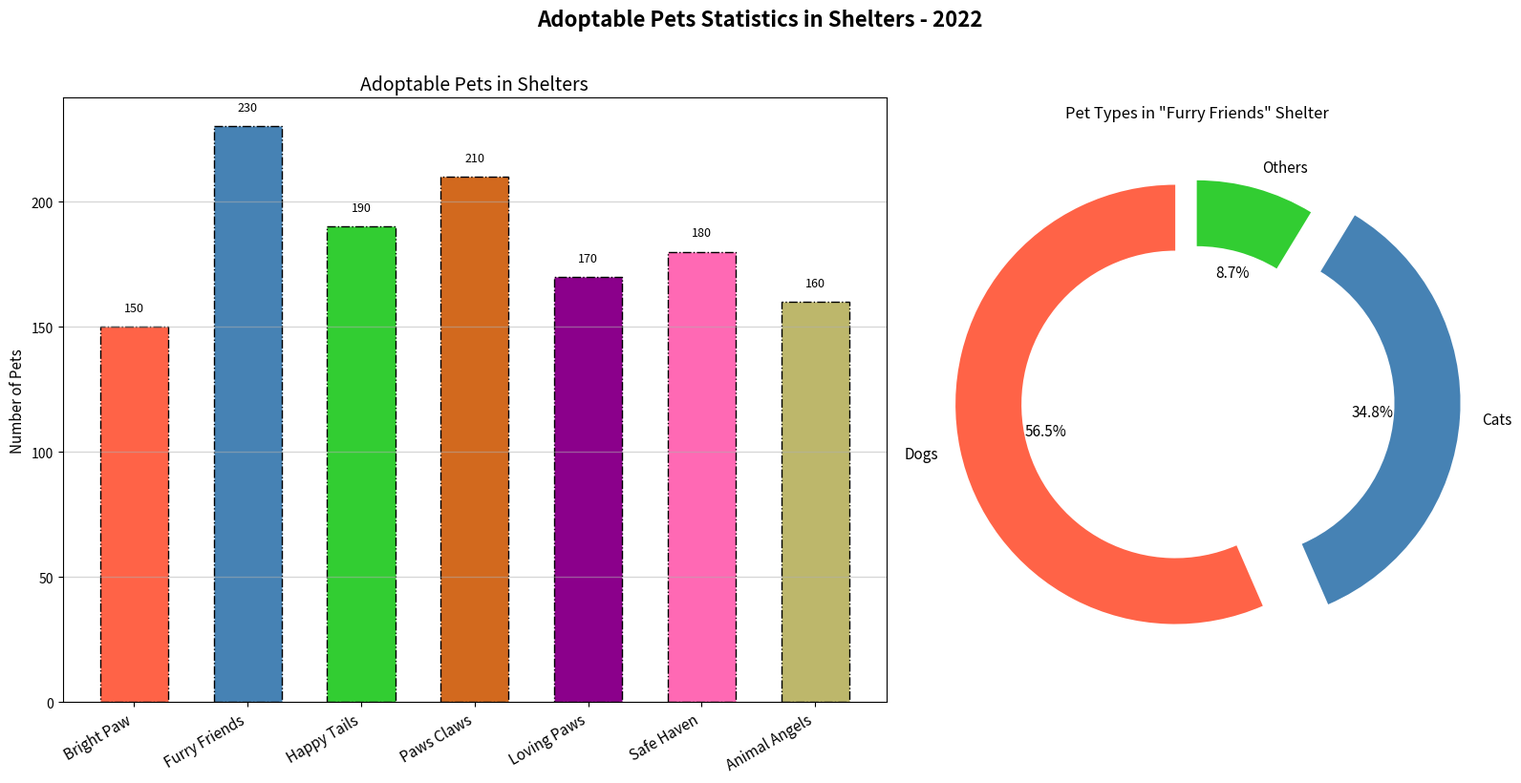

The matplotlib source for this figure:
import matplotlib.pyplot as plt
import numpy as np

shelters = ['Bright Paw', 'Furry Friends', 'Happy Tails', 'Paws Claws', 'Loving Paws', 'Safe Haven', 'Animal Angels']
adoptable_pets = [150, 230, 190, 210, 170, 180, 160]

pet_types = ['Dogs', 'Cats', 'Others']
pet_counts_1 = [130, 80, 20]

x_positions = np.arange(len(shelters))
bar_width = 0.6

fig, (ax2, ax1) = plt.subplots(1, 2, figsize=(16, 8), gridspec_kw={'width_ratios': [3, 2]})
fig.suptitle('Adoptable Pets Statistics in Shelters - 2022', fontsize=16, fontweight='bold', y=1.02)

# Donut chart with new colors
explode = (0.1, 0.2, 0)
ax1.pie(pet_counts_1, labels=pet_types, explode=explode, colors=['#FF6347', '#4682B4', '#32CD32'],
        autopct='%1.1f%%', shadow=False, startangle=90, textprops={'fontsize': 11}, 
        wedgeprops={'width': 0.3})
ax1.set_title('Pet Types in "Furry Friends" Shelter', fontsize=12)

# Bar chart with new colors
bars = ax2.bar(x_positions, adoptable_pets, color=['#FF6347', '#4682B4', '#32CD32', '#D2691E', '#8B008B', '#FF69B4', '#BDB76B'],
               width=bar_width, edgecolor='black', linestyle='-.')

for bar in bars:
    yval = bar.get_height()
    ax2.text(bar.get_x() + bar.get_width()/2, yval + 5, f'{yval}', ha='center', va='bottom', fontsize=9)

ax2.set_xticks(x_positions)
ax2.set_xticklabels(shelters, rotation=30, ha='right', fontsize=11)
ax2.set_title("Adoptable Pets in Shelters", fontsize=14)
ax2.set_ylabel("Number of Pets", fontsize=11)
ax2.yaxis.grid(True, linestyle='-', linewidth=1, alpha=0.5)

plt.tight_layout()
plt.show()
